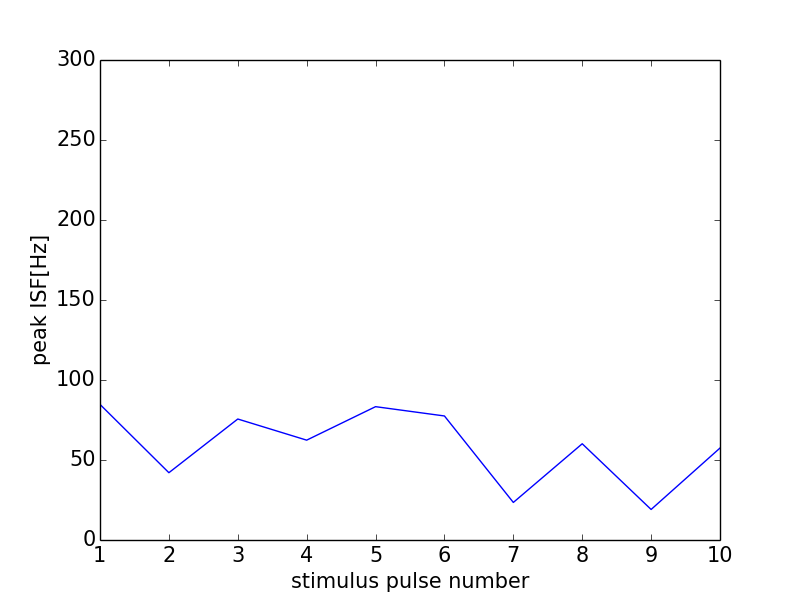

Values plotted in this chart, from the file beside it:
0, 0.0
0, 0
1, 84.75
2, 42.06
3, 75.61
4, 62.4
5, 83.33
6, 77.52
7, 23.47
8, 60.15
9, 19.08
10, 57.47
11, 0
